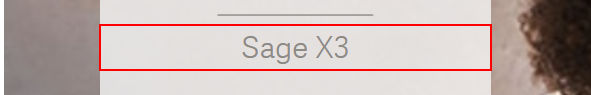
Task: Customer: Rocket Industrial
Process: EDI PO Entry For Greenheck
Workflow: TypeIntoUsername

Step 1: type [StrUser_SageX3] into the element 's_product' in window 'Sage X3' (chrome.exe)
